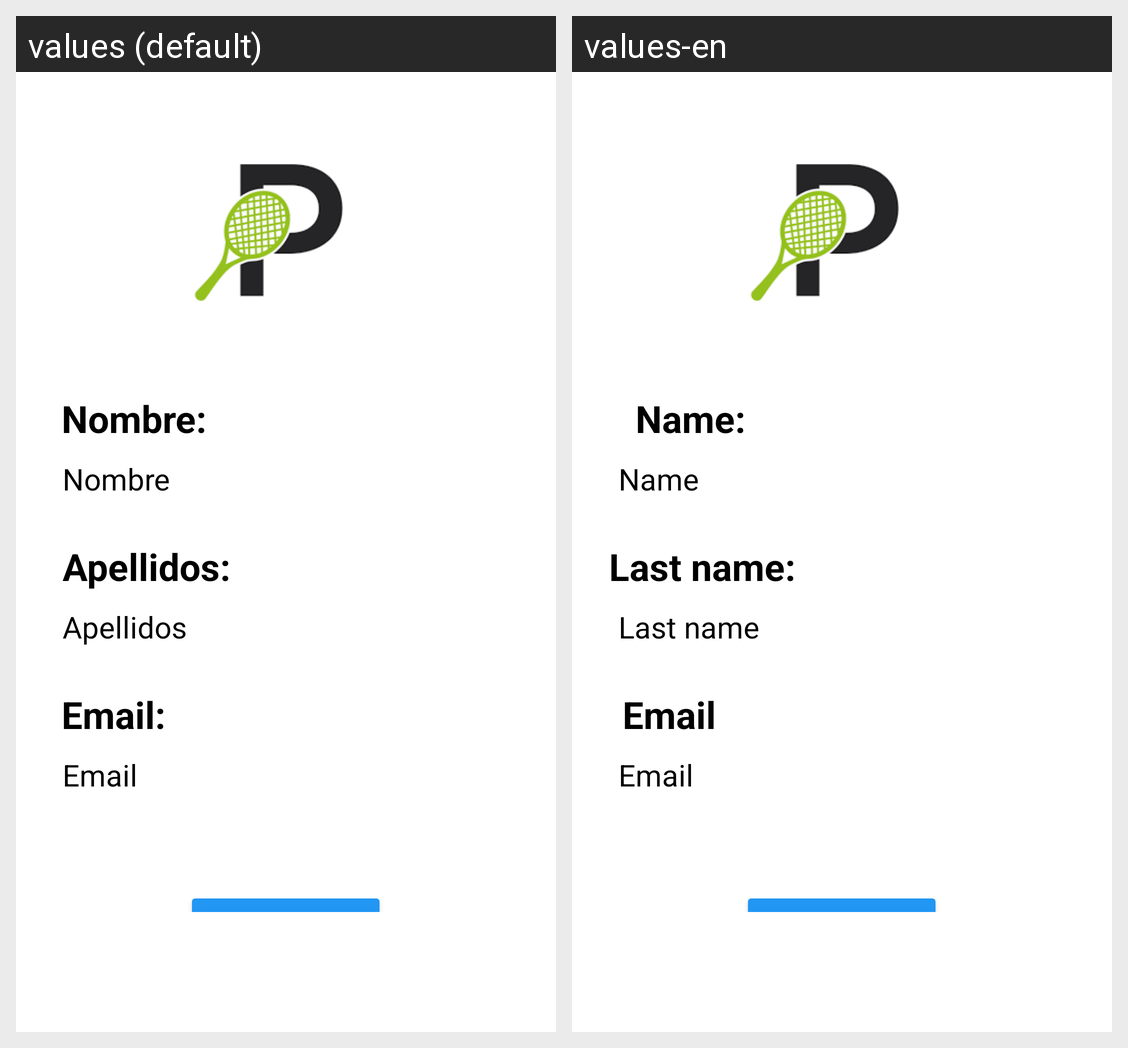

This grid shows one Android layout under two languages. Give, for every string resource on the screen, its name, the default text and each shown locale's text.
Android screen res/layout/fragment_profile.xml rendered under 2 locales, left to right: values (default), values-en. Device: Nexus 5 (rendered at 1080×1920; each locale shown at half size, 540×960, under a caption strip naming it); theme Theme.Padinfo.
Strings drawn on this screen, with the default value and each locale's value (text and hints the layout hard-codes, and strings that could not be matched under every locale, appear in the picture but are not listed):

nombre
  values: Nombre:
  values-en: Name:

nombreTxt
  values: Nombre
  values-en: Name

apellidos
  values: Apellidos:
  values-en: Last name:

apellidosTxt
  values: Apellidos
  values-en: Last name

email
  values: Email:
  values-en: Email

emailTxt
  values: Email
  values-en: Email
